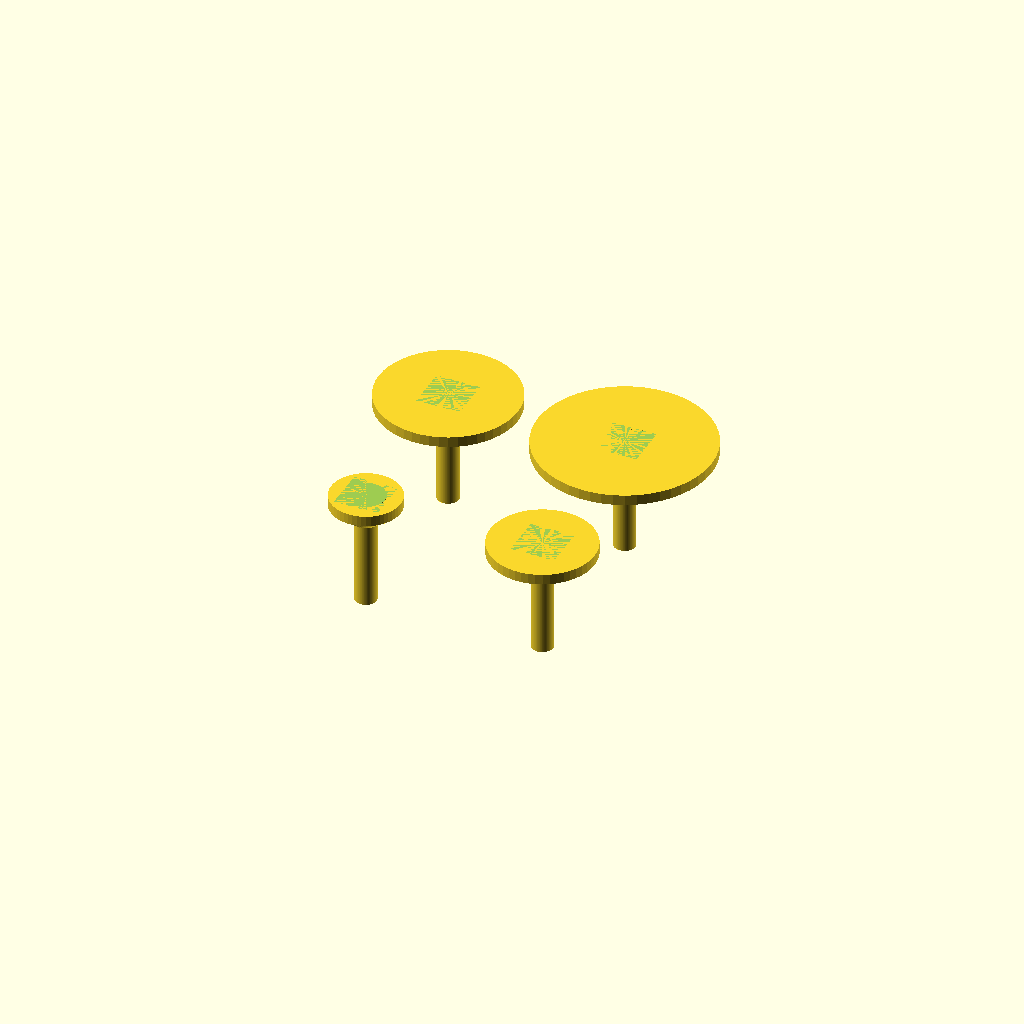
Cell 1: the model at its default parameters.
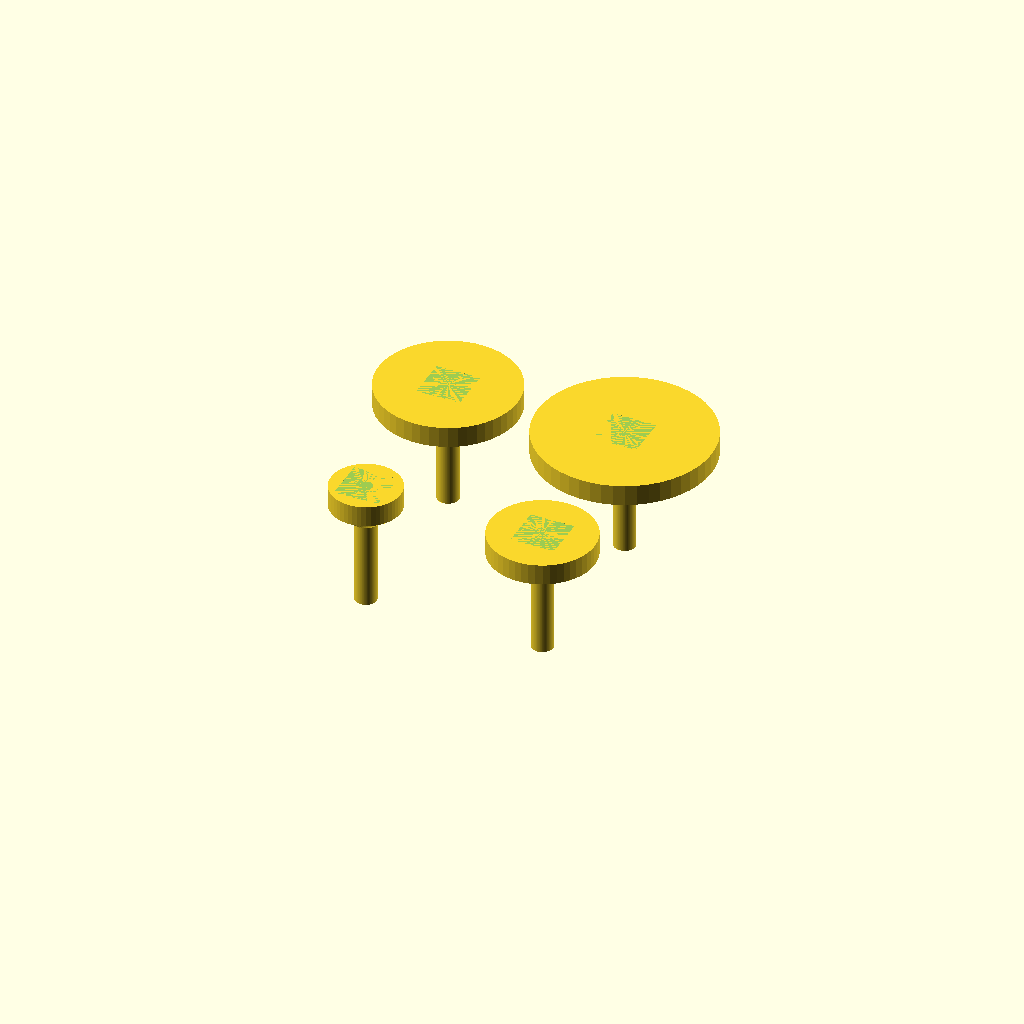
Cell 2: plate_thickness = 6 (everything else at default).
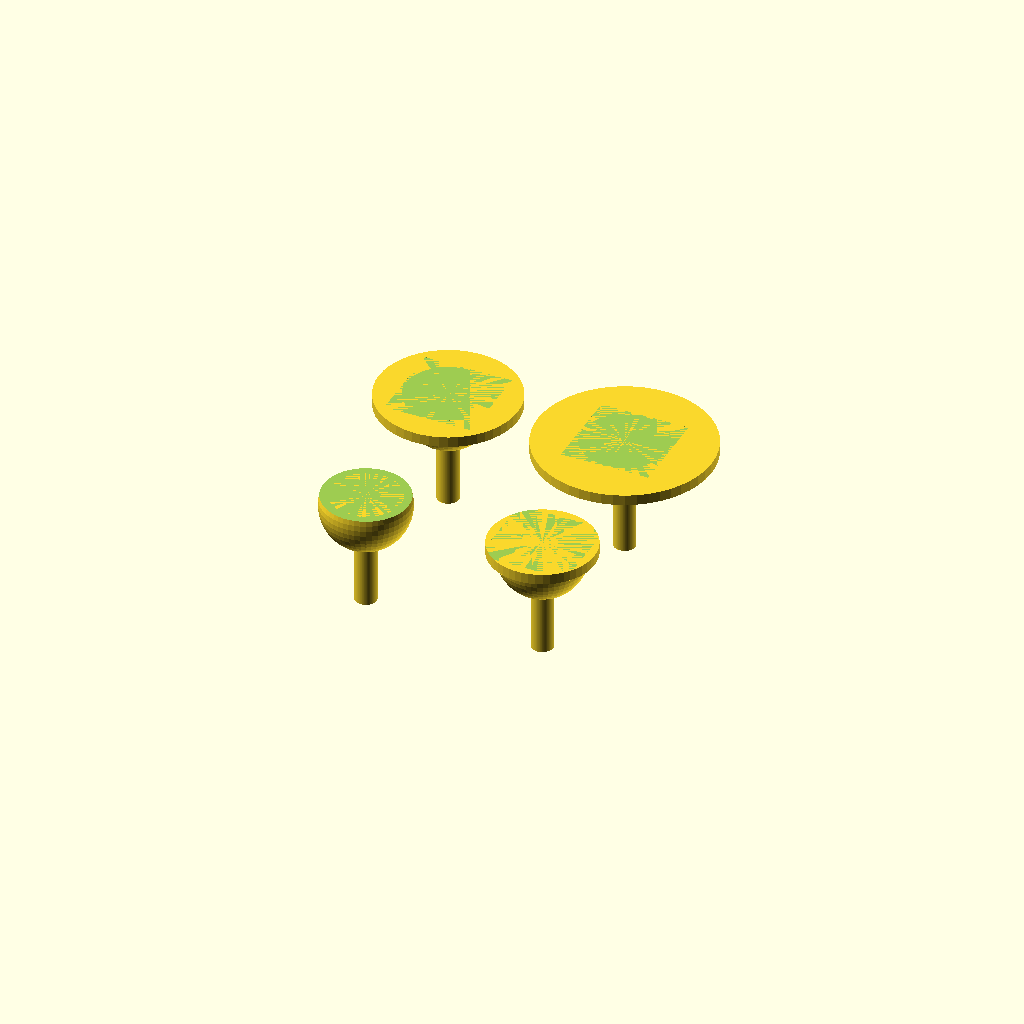
Cell 3: sphere_r = 12.6 (everything else at default).
One fixed orthographic camera (rotation 55°, 0°, 25°; colour scheme Cornfield) for every cell.
OpenSCAD source file SimplePlate.scad:
// Some simple plates, efficiently packed
$fn = 50;

plate_thickness = 3;
sphere_r = 6.3;
diameters = [20, 30, 40, 50]; 

// maximize packing
num_plates = len(diameters);
columns = ceil(sqrt(num_plates)); // Rounds up to the nearest whole column
spacing = max(diameters) + 1;

use <bottom_pin.scad>

for (i = [0 : len(diameters) - 1]) {
    d = diameters[i];

    col = i % columns; 
    row = floor(i / columns); 

    translate([col * spacing, row * spacing, 0]) {
        pin(height=30);
        cylinder(d=d, h=plate_thickness); 

        difference() { 
            sphere(r=sphere_r); 
            translate([-sphere_r, -sphere_r, plate_thickness])
                cube([sphere_r*2, sphere_r*2, sphere_r*2]);
        }
    }
}
Parameter table extracted from the source (name, type, default, range or options):
plate_thickness: number, default 3
sphere_r: number, default 6.3
diameters: vector, default [20, 30, 40, 50]
